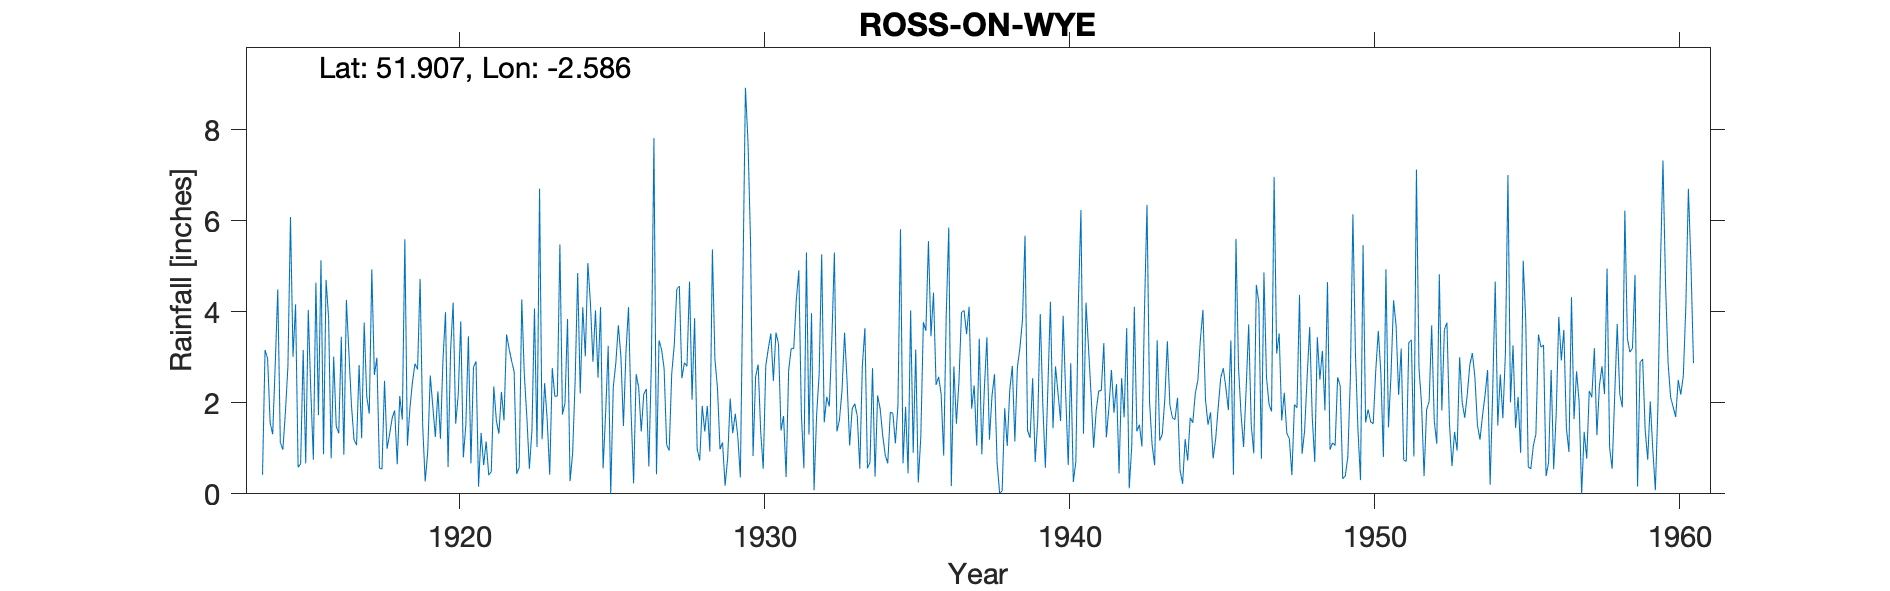

Source data for this figure (header and first rows):
ROSS CHASEDALE OBSERVATORY, , , , , , , , , , , , , , , , , , , , , , , 
Grid ref, SO598233, Long, -2.586, Lat, 51.91, Elevation, 223, ft, , , , , , , , , , , , , , , 
Station no, 2216, , , , , , , , , , , , , , , , , , , , , , 
, 1910, 1911, 1912, 1913, 1914, 1915, 1916, 1917, 1918, 1919, 1920, 1921, 1922, 1923, 1924, 1925, 1926, 1927, 1928, 1929, 1930, 1931, 1932
January, , , , , 0.42, 3.01, 0.87, 1.19, 2.48, 2.86, 3.99, 2.91, 3.5, 1.03, 3.84, 2.55, 4.1, 3.37, 4.66, 0.98, 5.56, 1.39, 3.97
February, , , , , 3.16, 4.16, 4.7, 1.07, 0.99, 2.73, 0.59, 0.16, 3.19, 6.7, 0.28, 4.1, 1.81, 3.17, 2.07, 1.13, 0.83, 1.71, 0.08
March, , , , , 2.97, 0.58, 3.86, 2.83, 1.31, 4.72, 3.15, 1.34, 2.92, 1.2, 0.88, 0.56, 0.23, 2.75, 3.86, 0.18, 2.57, 0.37, 1.73
April, , , , , 1.56, 0.66, 0.78, 1.22, 1.66, 1.52, 4.2, 0.63, 2.68, 2.43, 2.48, 1.78, 2.63, 1.08, 0.99, 0.78, 2.84, 2.71, 2.63
May, , , , , 1.31, 3.16, 3.01, 3.76, 1.83, 0.27, 1.54, 1.15, 0.44, 1.63, 4.85, 3.25, 2.33, 0.95, 0.73, 2.09, 1.37, 3.19, 5.26
June, , , , , 2.83, 0.67, 1.48, 2.14, 0.65, 0.93, 2.17, 0.41, 0.58, 0.42, 2.2, 0, 1.37, 2.64, 1.93, 1.33, 0.55, 3.19, 1.57
July, , , , , 4.49, 4.04, 1.33, 1.76, 2.15, 2.6, 3.79, 0.49, 4.27, 2.76, 4.1, 2.34, 2.19, 3.27, 1.37, 1.76, 2.81, 4.25, 2.13
August, , , , , 1.13, 2.25, 3.45, 4.93, 1.63, 1.92, 0.8, 2.36, 2.62, 2.14, 3.02, 2.87, 2.3, 4.5, 1.93, 1.26, 3.19, 4.91, 1.92
September, , , , , 0.97, 0.75, 0.86, 2.61, 5.59, 1.25, 1.51, 1.61, 1.68, 2.15, 5.07, 3.7, 0.6, 4.56, 0.93, 0.36, 3.52, 1.76, 3.39
October, , , , , 1.79, 4.64, 4.26, 2.99, 1.06, 2.25, 3.46, 1.32, 0.55, 5.48, 4.2, 3.02, 2.88, 2.54, 5.37, 4.67, 2.48, 0.56, 5.3
November, , , , , 2.81, 1.73, 3.07, 0.57, 1.88, 1.21, 0.67, 2.24, 1.39, 1.74, 2.9, 1.49, 7.81, 2.88, 2.95, 8.92, 3.54, 5.3, 1.37
December, , , , , 6.08, 5.13, 1.94, 0.54, 2.46, 2.95, 2.78, 1.61, 4.07, 1.99, 4.03, 3.12, 0.43, 2.8, 2.32, 7.74, 3.3, 1.3, 1.63
Total, , , , , 29.52, 30.78, 29.61, 25.61, 23.69, 25.21, 28.65, 16.23, 27.89, 29.67, 37.85, 28.78, 28.68, 34.51, 29.11, 31.2, 32.56, 30.64, 30.98
671, ROSS-ON-WYE, SO5989623747, 01/01/1914, Current, , , , , , , , , , , , , , , , , , , 
